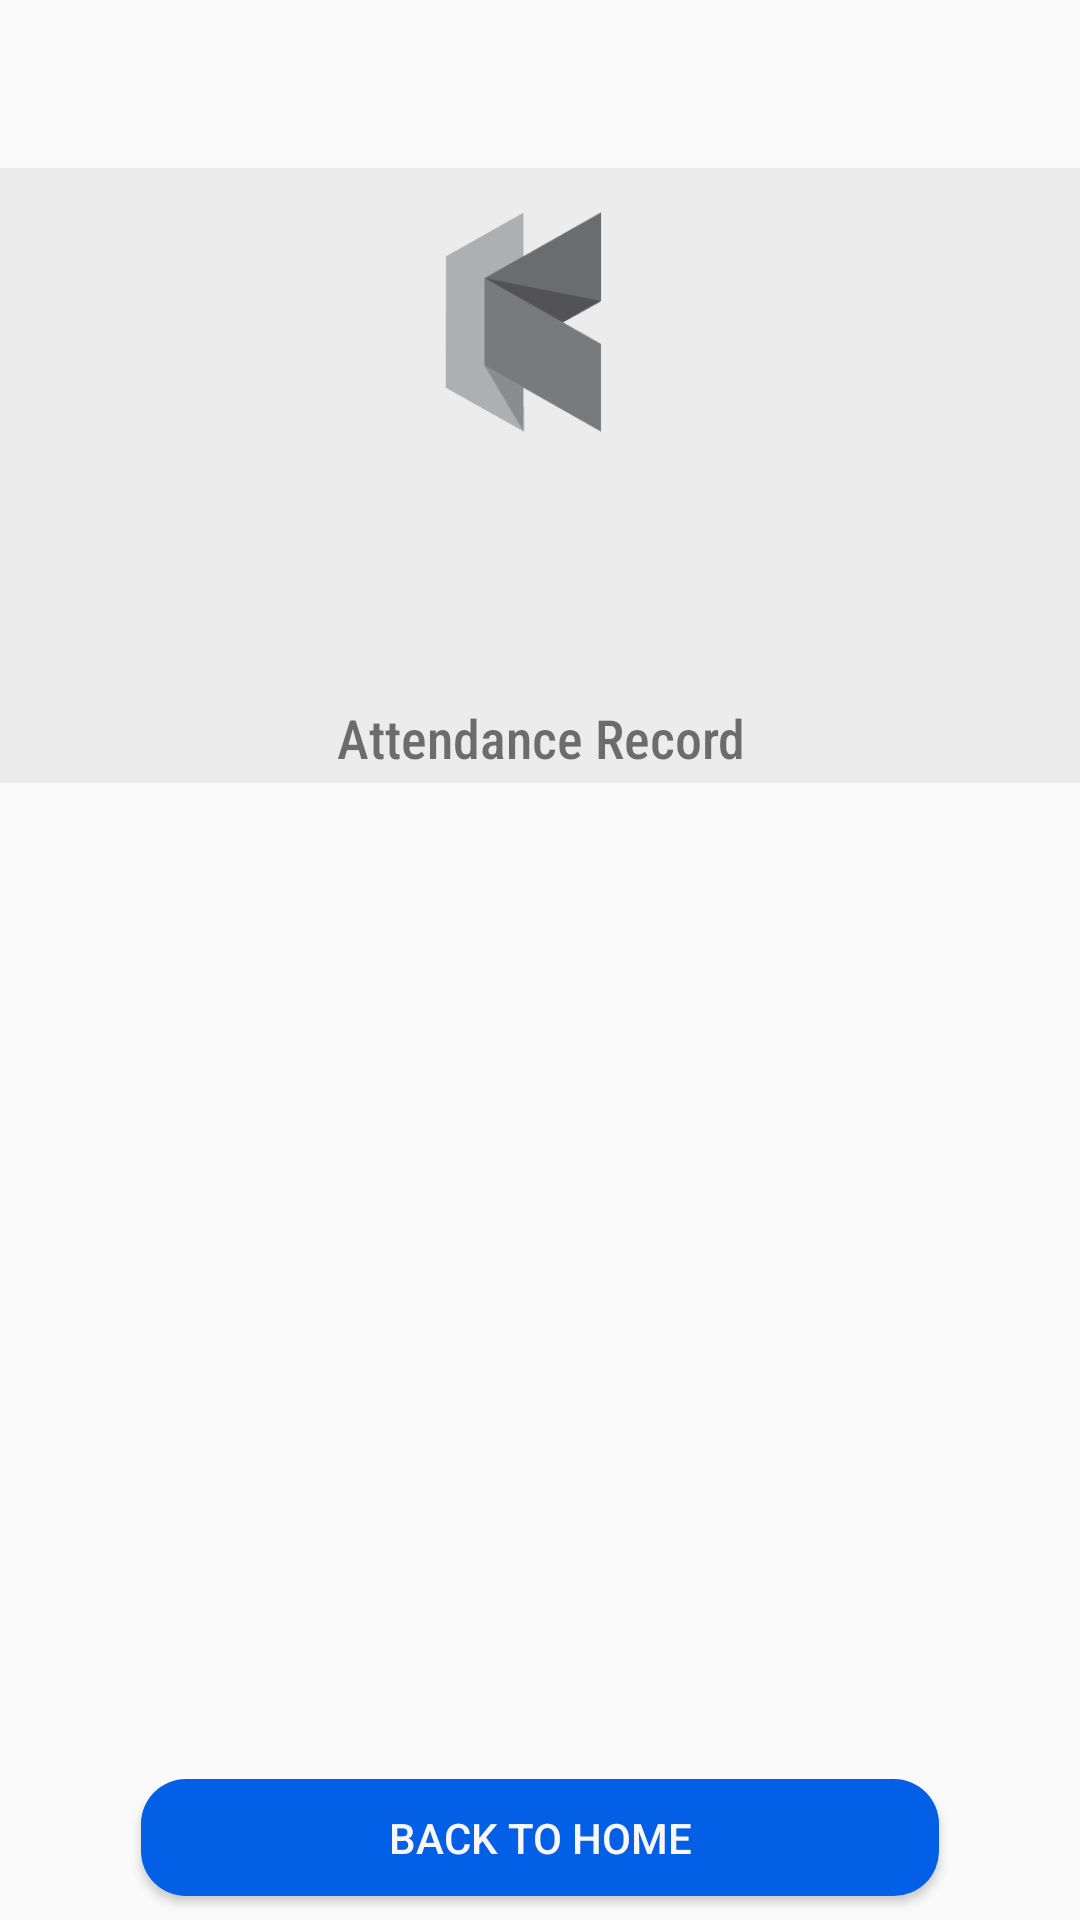

The Android layout XML behind this screen, and the referenced resources:
<!-- AndroidManifest.xml: application theme AppTheme -->
<!-- res/layout/fragment_attendance_record.xml -->
<?xml version="1.0" encoding="utf-8"?>
<layout xmlns:android="http://schemas.android.com/apk/res/android"
    xmlns:app="http://schemas.android.com/apk/res-auto"
    xmlns:tools="http://schemas.android.com/tools">
<androidx.constraintlayout.widget.ConstraintLayout
    android:layout_width="match_parent"
    android:layout_height="match_parent"
    tools:context=".AttendanceRecord">

    <androidx.recyclerview.widget.RecyclerView
        android:id="@+id/recyclerView2"
        android:layout_width="408dp"
        android:layout_height="324dp"
        app:layoutManager="androidx.recyclerview.widget.LinearLayoutManager"
        app:layout_constraintEnd_toEndOf="parent"
        app:layout_constraintHorizontal_bias="1.0"
        app:layout_constraintStart_toStartOf="parent"
        app:layout_constraintTop_toBottomOf="@+id/constraintLayout6" />

    <Button
        android:id="@+id/button8"
        android:layout_width="266dp"
        android:layout_height="39dp"
        android:background="@drawable/btn_rounded"
        android:text="@string/BackToHome"
        android:textColor="#FAF7F7"
        app:layout_constraintBottom_toBottomOf="parent"
        app:layout_constraintEnd_toEndOf="parent"
        app:layout_constraintStart_toStartOf="parent"
        app:layout_constraintTop_toBottomOf="@+id/recyclerView2" />

    <androidx.constraintlayout.widget.ConstraintLayout
        android:id="@+id/constraintLayout6"
        android:layout_width="417dp"
        android:layout_height="205dp"
        android:layout_marginTop="56dp"
        android:background="#ececec"
        app:layout_constraintEnd_toEndOf="parent"
        app:layout_constraintStart_toStartOf="parent"
        app:layout_constraintTop_toTopOf="parent">

        <ImageView
            android:id="@+id/imageView5"
            android:layout_width="164dp"
            android:layout_height="138dp"
            android:src="@drawable/smallericon"
            app:layout_constraintBottom_toTopOf="@+id/textView17"
            app:layout_constraintEnd_toEndOf="parent"
            app:layout_constraintHorizontal_bias="0.498"
            app:layout_constraintStart_toStartOf="parent"
            app:layout_constraintTop_toTopOf="parent"
            app:layout_constraintVertical_bias="1.0" />

        <TextView
            android:id="@+id/textView18"
            android:layout_width="wrap_content"
            android:layout_height="wrap_content"
            android:fontFamily="sans-serif-condensed-medium"
            android:text="Attendance Record"
            android:textSize="18sp"
            app:layout_constraintBottom_toBottomOf="parent"
            app:layout_constraintEnd_toEndOf="parent"
            app:layout_constraintStart_toStartOf="parent"
            app:layout_constraintTop_toBottomOf="@+id/textView17"
            app:layout_constraintVertical_bias="0.897" />

        <TextView
            android:id="@+id/textView17"
            android:layout_width="wrap_content"
            android:layout_height="wrap_content"
            android:layout_marginTop="120dp"
            android:fontFamily="@font/aclonica"
            android:textSize="24sp"
            app:layout_constraintEnd_toEndOf="parent"
            app:layout_constraintStart_toStartOf="parent"
            app:layout_constraintTop_toTopOf="parent" />
    </androidx.constraintlayout.widget.ConstraintLayout>

</androidx.constraintlayout.widget.ConstraintLayout>
</layout>
<!-- resources referenced by this layout -->
<resources>
  <!-- drawable btn_rounded (drawable-mdpi) -->
  <?xml version="1.0" encoding="utf-8"?>
  
  <shape xmlns:android="http://schemas.android.com/apk/res/android"
  android:shape="rectangle" android:padding="10dp">
  <solid android:color="#045FE7"/>
  <corners
      android:bottomRightRadius="15dp"
      android:bottomLeftRadius="15dp"
      android:topLeftRadius="15dp"
      android:topRightRadius="15dp"/>
  </shape>
  <!-- drawable smallericon: png bitmap (drawable, 3395 bytes) -->
  <string name="BackToHome">Back To Home</string>
  <style name="AppTheme" parent="Theme.AppCompat.Light.NoActionBar">
          
          <item name="colorPrimaryDark">@color/colorPrimaryDark</item>
          <item name="colorAccent">@color/colorAccent</item>
          <item name="colorPrimary">@android:color/transparent</item>
          <item name="windowActionBarOverlay">true</item>
  
      </style>
  <color name="colorPrimaryDark">#00574B</color>
  <color name="colorAccent">#D81B60</color>
</resources>
